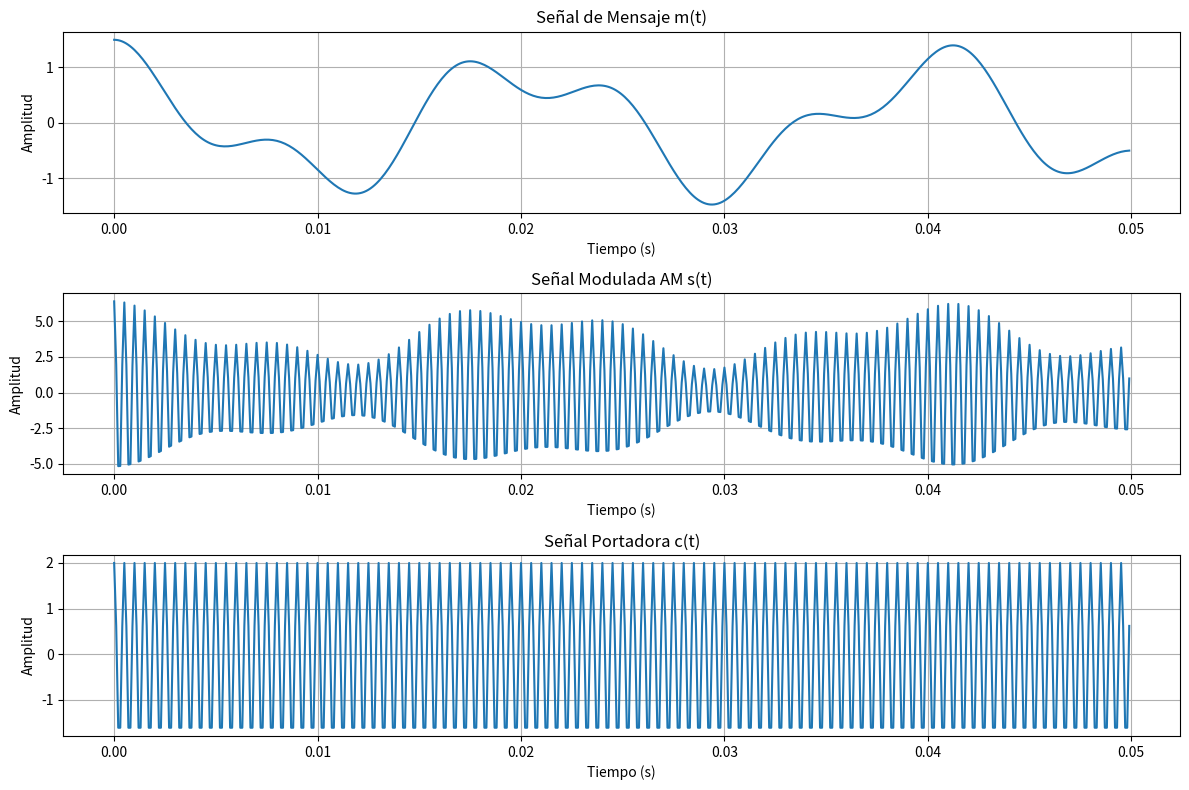
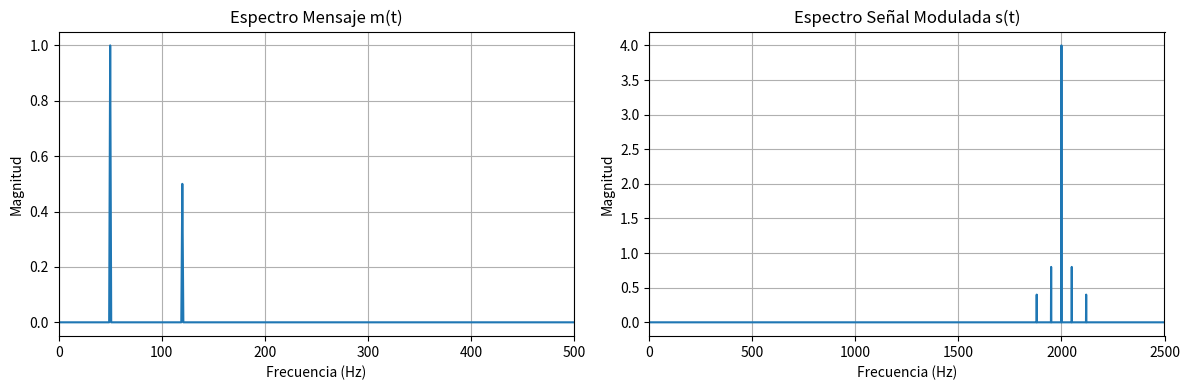
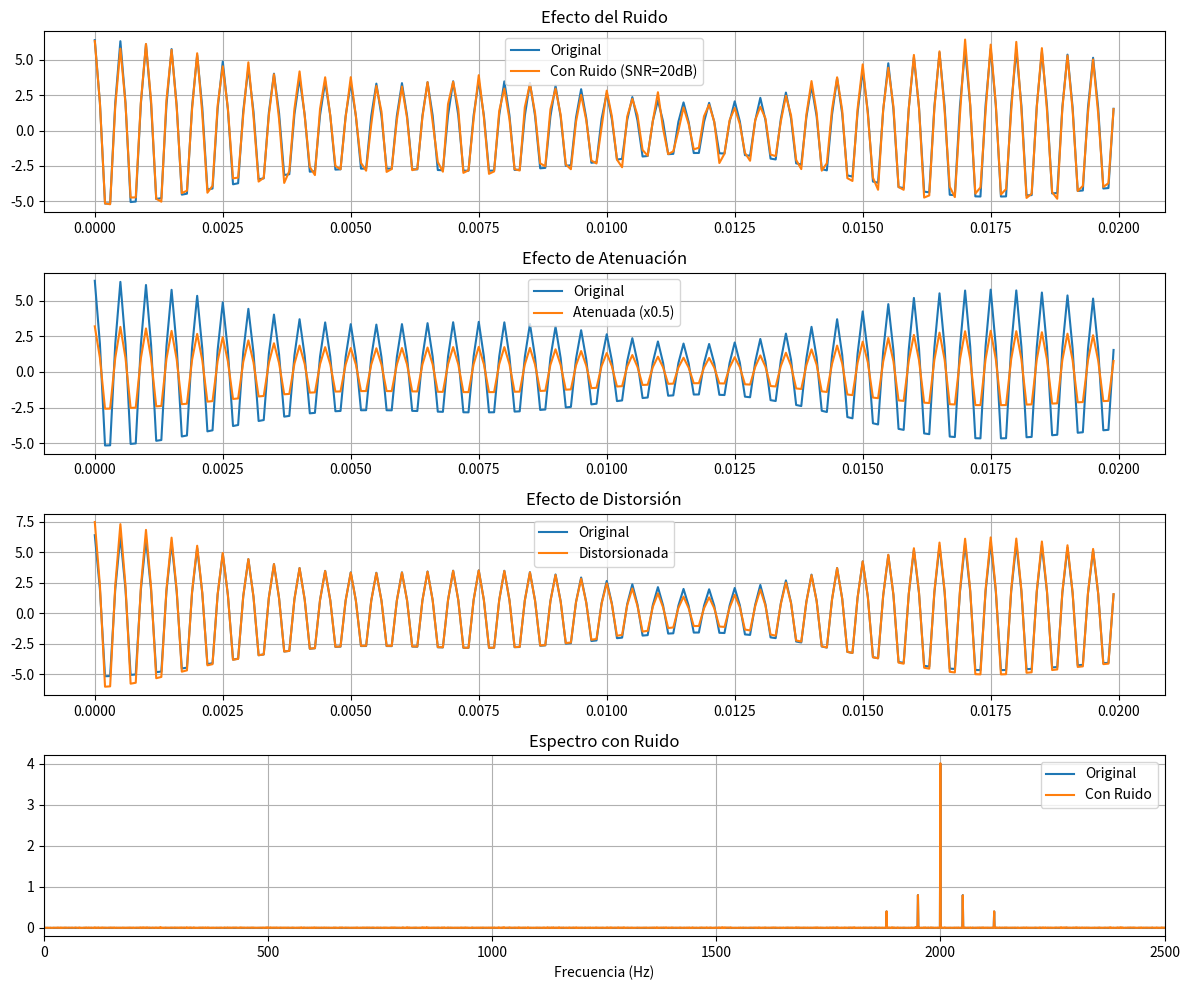
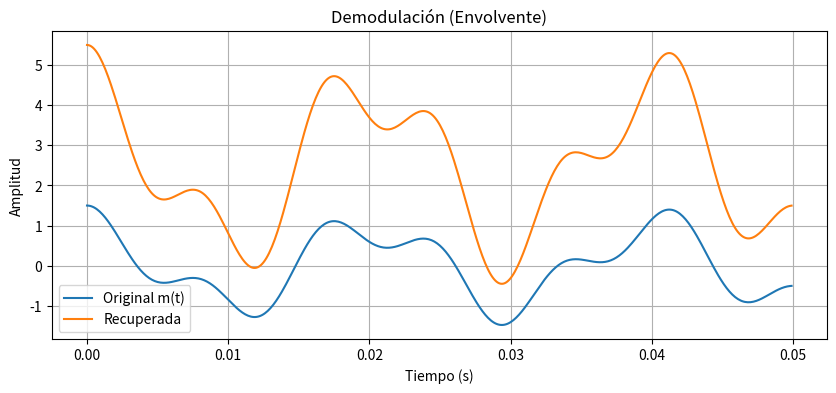

Write Python code to recreate these figures, in order. (Note: this script raises an exception after producing the figures.)
import numpy as np
import matplotlib.pyplot as plt
from scipy.fft import fft, fftfreq
from scipy import signal

# Configuración general
fs = 10000  # Frecuencia de muestreo (Hz)
T = 1.0     # Duración total (s)
t = np.linspace(0, T, int(fs * T), endpoint=False)

# 1. Señal de mensaje m(t): suma de tonos (baja frecuencia)
fm1, fm2 = 50, 120  # Hz
Am1, Am2 = 1, 0.5
m = Am1 * np.cos(2 * np.pi * fm1 * t) + Am2 * np.cos(2 * np.pi * fm2 * t)

# 2. Señal portadora c(t)
fc = 2000  # Hz (alta frecuencia)
Ac = 2.0
c = Ac * np.cos(2 * np.pi * fc * t)

# 3. Modulación AM: s(t) = [Ac + ka * m(t)] * c(t), ka=índice de modulación
ka = 0.8  # Índice <1 para evitar sobremodulación
s = (Ac + ka * m) * c

# 4. Análisis en dominio del tiempo
plt.figure(figsize=(12, 8))

plt.subplot(3,1,1)
plt.plot(t[:500], m[:500])  # Primeros 0.05s
plt.title('Señal de Mensaje m(t)')
plt.xlabel('Tiempo (s)')
plt.ylabel('Amplitud')
plt.grid(True)

plt.subplot(3,1,2)
plt.plot(t[:500], s[:500])
plt.title('Señal Modulada AM s(t)')
plt.xlabel('Tiempo (s)')
plt.ylabel('Amplitud')
plt.grid(True)

plt.subplot(3,1,3)
plt.plot(t[:500], c[:500])
plt.title('Señal Portadora c(t)')
plt.xlabel('Tiempo (s)')
plt.ylabel('Amplitud')
plt.grid(True)
plt.tight_layout()
plt.show()

# 5. Análisis en frecuencia (FFT)
N = len(t)
freq = fftfreq(N, 1/fs)

S_m = np.abs(fft(m)) / N
S_s = np.abs(fft(s)) / N

plt.figure(figsize=(12, 4))
plt.subplot(1,2,1)
plt.plot(freq[:N//2], 2 * S_m[:N//2])
plt.title('Espectro Mensaje m(t)')
plt.xlabel('Frecuencia (Hz)')
plt.ylabel('Magnitud')
plt.xlim(0, 500)
plt.grid(True)

plt.subplot(1,2,2)
plt.plot(freq[:N//2], 2 * S_s[:N//2])
plt.title('Espectro Señal Modulada s(t)')
plt.xlabel('Frecuencia (Hz)')
plt.ylabel('Magnitud')
plt.xlim(0, 2500)
plt.grid(True)
plt.tight_layout()
plt.show()

# 6. Introducir ruido (AWGN)
SNR_dB = 20  # Relación señal-ruido (dB)
signal_power = np.mean(s**2)
noise_power = signal_power / (10**(SNR_dB/10))
noise = np.random.normal(0, np.sqrt(noise_power), len(s))
s_noisy = s + noise

# 7. Atenuación (factor 0.5)
s_attenuated = 0.5 * s

# 8. Distorsión (armónicos en mensaje)
m_distorted = m + 0.2 * m**3  # Distorsión no lineal cúbica
s_distorted = (Ac + ka * m_distorted) * c

# 9. Gráficos comparativos con ruido
plt.figure(figsize=(12, 10))

plt.subplot(4,1,1)
plt.plot(t[:200], s[:200], label='Original')
plt.plot(t[:200], s_noisy[:200], label='Con Ruido (SNR=20dB)')
plt.title('Efecto del Ruido')
plt.legend()
plt.grid(True)

plt.subplot(4,1,2)
plt.plot(t[:200], s[:200], label='Original')
plt.plot(t[:200], s_attenuated[:200], label='Atenuada (x0.5)')
plt.title('Efecto de Atenuación')
plt.legend()
plt.grid(True)

plt.subplot(4,1,3)
plt.plot(t[:200], s[:200], label='Original')
plt.plot(t[:200], s_distorted[:200], label='Distorsionada')
plt.title('Efecto de Distorsión')
plt.legend()
plt.grid(True)

# Espectro con ruido
S_noisy = np.abs(fft(s_noisy)) / N
plt.subplot(4,1,4)
plt.plot(freq[:N//2], 2 * S_s[:N//2], label='Original')
plt.plot(freq[:N//2], 2 * S_noisy[:N//2], label='Con Ruido')
plt.title('Espectro con Ruido')
plt.xlabel('Frecuencia (Hz)')
plt.legend()
plt.xlim(0, 2500)
plt.grid(True)

plt.tight_layout()
plt.show()

# 10. Demodulación simple (envolvente)
from scipy.signal import hilbert
analytic_signal = hilbert(s)
envelope = np.abs(analytic_signal)
recovered_m = envelope - Ac  # Aproximación

plt.figure(figsize=(10, 4))
plt.plot(t[:500], m[:500], label='Original m(t)')
plt.plot(t[:500], recovered_m[:500]/ka, label='Recuperada')
plt.title('Demodulación (Envolvente)')
plt.xlabel('Tiempo (s)')
plt.ylabel('Amplitud')
plt.legend()
plt.grid(True)
plt.show()

print("Análisis completado. Observaciones:")
print("- Banda lateral: fc ± fm visible en espectro.")
print("- Ruido degrada SNR, afecta demodulación.")
print("- Atenuación reduce amplitud uniformemente.")
print("- Distorsión introduce armónicos en bajas frecuencias.")[web:4][web:2]
